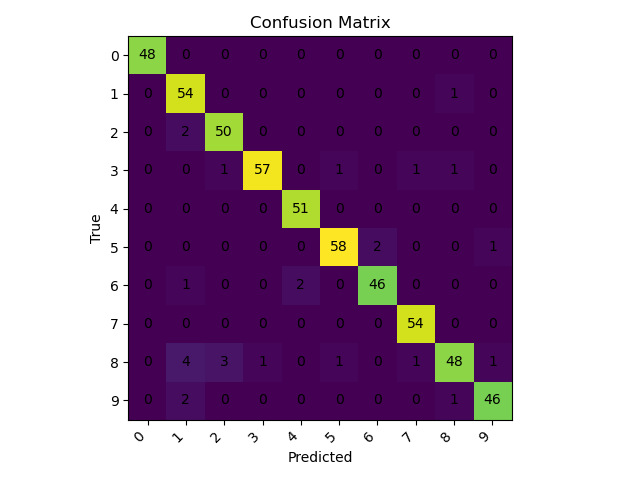

Data behind this chart, as committed beside it:
48, 0, 0, 0, 0, 0, 0, 0, 0, 0
0, 54, 0, 0, 0, 0, 0, 0, 1, 0
0, 2, 50, 0, 0, 0, 0, 0, 0, 0
0, 0, 1, 57, 0, 1, 0, 1, 1, 0
0, 0, 0, 0, 51, 0, 0, 0, 0, 0
0, 0, 0, 0, 0, 58, 2, 0, 0, 1
0, 1, 0, 0, 2, 0, 46, 0, 0, 0
0, 0, 0, 0, 0, 0, 0, 54, 0, 0
0, 4, 3, 1, 0, 1, 0, 1, 48, 1
0, 2, 0, 0, 0, 0, 0, 0, 1, 46
